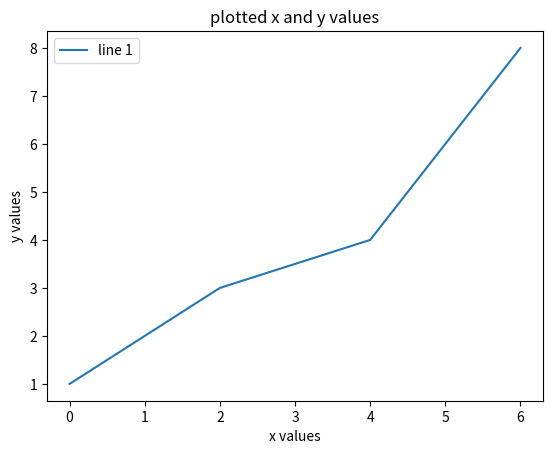

Write the Python code that produced this figure.
import matplotlib.pyplot as plt

plt.figure()
x = [0, 2, 4, 6]
y = [1, 3, 4, 8]
plt.plot(x, y)
plt.xlabel('x values')
plt.ylabel('y values')
plt.title('plotted x and y values')
plt.legend(['line 1'])

m_figure=plt.gcf()
